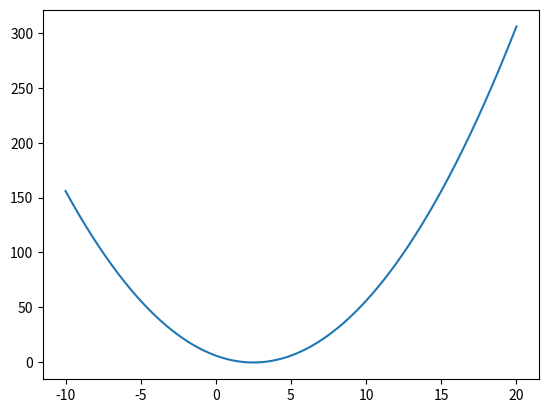

This chart was generated by the following Python code:
import numpy as np
import matplotlib.pyplot as plt
x=np.linspace(-10,20,500)
y=x**2 - 5*x + 6
plt.plot(x,y)
plt.show()
plt.grid()
